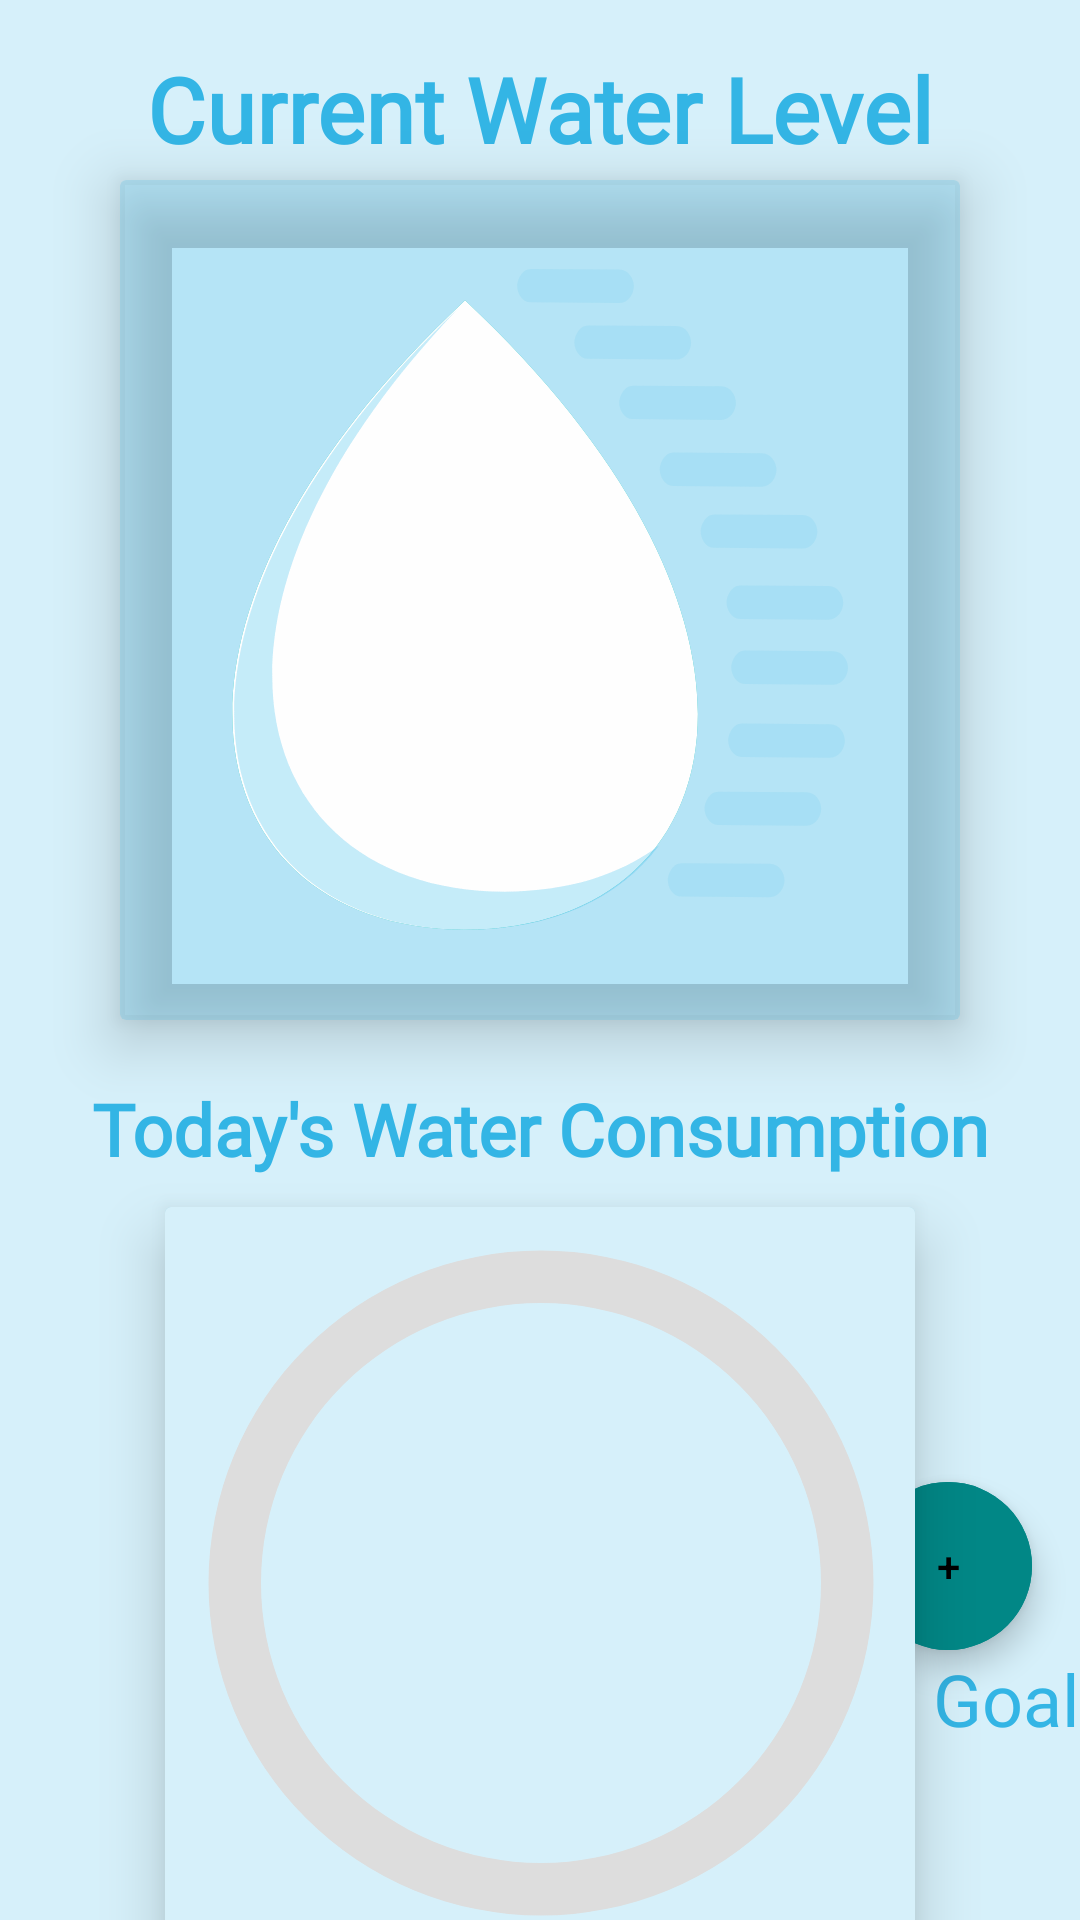

Android layout source for this screen:
<!-- AndroidManifest.xml: application theme Theme.AquaAlert -->
<!-- res/layout/fragment_dashboard.xml -->
<?xml version="1.0" encoding="utf-8"?>
<androidx.constraintlayout.widget.ConstraintLayout xmlns:android="http://schemas.android.com/apk/res/android"
    xmlns:app="http://schemas.android.com/apk/res-auto"
    xmlns:tools="http://schemas.android.com/tools"
    android:layout_width="match_parent"
    android:layout_height="match_parent"
    android:background="@color/holo_blue_light_20"
    android:visibility="visible"
    tools:context=".Fragments.DashboardFragment">

    <androidx.cardview.widget.CardView
        android:id="@+id/card"
        android:layout_width="280dp"
        android:layout_height="280dp"
        android:layout_marginTop="60dp"
        app:cardBackgroundColor="@color/holo_blue_light_20"
        app:cardElevation="12dp"
        app:cardMaxElevation="20dp"
        app:layout_constraintEnd_toEndOf="parent"
        app:layout_constraintStart_toStartOf="parent"
        app:layout_constraintTop_toTopOf="parent">

        <ImageView
            android:id="@+id/waterlevel"
            android:layout_width="wrap_content"
            android:layout_height="wrap_content"
            android:layout_gravity="center"
            android:contentDescription="waterlevel"
            android:src="@drawable/ic_water_level_0" />

    </androidx.cardview.widget.CardView>


    <ImageView
        android:id="@+id/sad_drop"
        android:layout_width="0dp"
        android:layout_height="wrap_content"
        android:layout_marginTop="70dp"
        android:src="@drawable/ic_sad_drop"
        android:visibility="gone"
        app:layout_constraintBottom_toBottomOf="@+id/card"
        app:layout_constraintEnd_toEndOf="parent"
        app:layout_constraintStart_toStartOf="parent"
        app:layout_constraintTop_toTopOf="parent" />

    <TextView
        android:id="@+id/textView"
        android:layout_width="0dp"
        android:layout_height="wrap_content"
        android:layout_marginBottom="20dp"
        android:fontFamily="@font/croissant_one"
        android:gravity="center"
        android:text="Bottle Disconnected"
        android:textColor="@color/holo_blue_light"
        android:textSize="30sp"
        android:textStyle="bold"
        android:visibility="gone"
        app:layout_constraintBottom_toTopOf="@id/sad_drop"
        app:layout_constraintEnd_toEndOf="parent"
        app:layout_constraintStart_toStartOf="parent" />

    <com.google.android.material.button.MaterialButton
        android:id="@+id/SetGoal"
        style="@style/Widget.MaterialComponents.ExtendedFloatingActionButton"
        android:layout_width="56dp"
        android:layout_height="56dp"
        android:layout_marginEnd="16dp"
        android:layout_marginBottom="90dp"
        android:backgroundTint="@color/teal_700"
        android:text="+"
        android:textSize="14sp"
        app:cornerRadius="28dp"
        app:layout_constraintBottom_toBottomOf="parent"
        app:layout_constraintEnd_toEndOf="parent" />

    <TextView
        android:id="@+id/textView2"
        android:layout_width="wrap_content"
        android:layout_height="wrap_content"
        android:fontFamily="@font/croissant_one"
        android:text="Set Goal"
        android:textColor="@color/holo_blue_light"
        android:textSize="24sp"
        app:layout_constraintEnd_toEndOf="parent"
        app:layout_constraintTop_toBottomOf="@+id/SetGoal" />

    <TextView
        android:id="@+id/textView5"
        android:layout_width="wrap_content"
        android:layout_height="wrap_content"
        android:layout_marginTop="20dp"
        android:elevation="10dp"
        android:fontFamily="@font/croissant_one"
        android:text="Today's Water Consumption"
        android:textColor="@color/holo_blue_light"
        android:textSize="24sp"
        android:textStyle="bold"
        app:layout_constraintBottom_toTopOf="@+id/cardView"
        app:layout_constraintEnd_toEndOf="@+id/cardView"
        app:layout_constraintStart_toStartOf="@+id/cardView"
        app:layout_constraintTop_toBottomOf="@+id/card" />

    <androidx.cardview.widget.CardView
        android:id="@+id/cardView"
        android:layout_width="250dp"
        android:layout_height="250dp"
        android:layout_marginTop="10dp"
        app:cardElevation="12dp"
        app:cardMaxElevation="20dp"
        app:layout_constraintEnd_toEndOf="parent"
        app:layout_constraintStart_toStartOf="parent"
        app:layout_constraintTop_toBottomOf="@+id/textView5">

        <androidx.constraintlayout.widget.ConstraintLayout
            android:layout_width="match_parent"
            android:layout_height="match_parent"
            android:background="@color/holo_blue_light_20">


            <ProgressBar
                android:id="@+id/dailyProgress"
                android:layout_width="280dp"
                android:layout_height="280dp"
                android:indeterminateOnly="false"
                android:progressDrawable="@drawable/circle"
                app:layout_constraintBottom_toBottomOf="parent"
                app:layout_constraintEnd_toEndOf="parent"
                app:layout_constraintStart_toStartOf="parent"
                app:layout_constraintTop_toTopOf="parent" />

            <TextView
                android:id="@+id/progress"
                android:layout_width="wrap_content"
                android:layout_height="wrap_content"
                android:fontFamily="@font/croissant_one"
                android:textColor="@color/holo_blue_light"
                android:textSize="36sp"
                android:textStyle="bold"
                app:layout_constraintBottom_toBottomOf="parent"
                app:layout_constraintEnd_toEndOf="parent"
                app:layout_constraintStart_toStartOf="parent"
                app:layout_constraintTop_toTopOf="parent" />

        </androidx.constraintlayout.widget.ConstraintLayout>

    </androidx.cardview.widget.CardView>

    <TextView
        android:id="@+id/textView3"
        android:layout_width="wrap_content"
        android:layout_height="wrap_content"
        android:layout_marginTop="16dp"
        android:fontFamily="@font/croissant_one"
        android:text="Current Water Level"
        android:textColor="@color/holo_blue_light"
        android:textSize="30sp"
        android:textStyle="bold"
        app:layout_constraintEnd_toEndOf="@+id/card"
        app:layout_constraintStart_toStartOf="@+id/card"
        app:layout_constraintTop_toTopOf="parent" />


</androidx.constraintlayout.widget.ConstraintLayout>
<!-- resources referenced by this layout -->
<resources>
  <color name="holo_blue_light">#33b5e5</color>
  <color name="holo_blue_light_20">#3333b5e5</color>
  <color name="teal_700">#FF018786</color>
  <!-- drawable circle (drawable) -->
  <?xml version="1.0" encoding="utf-8"?>
  <layer-list xmlns:android="http://schemas.android.com/apk/res/android">
      <item>
          <shape
              android:shape="ring"
              android:thicknessRatio="16"
              android:useLevel="false">
              <solid android:color="#DDD" />
          </shape>
      </item>
      <item>
          <rotate
              android:fromDegrees="270"
              android:toDegrees="270">
              <shape
                  android:shape="ring"
                  android:thicknessRatio="16"
                  android:useLevel="true">
                  <solid android:color="@color/holo_blue_light" />
              </shape>
          </rotate>
      </item>
  
  
  </layer-list>
  <!-- drawable ic_sad_drop (drawable) -->
  <vector xmlns:android="http://schemas.android.com/apk/res/android"
      android:width="155.266dp"
      android:height="210dp"
      android:viewportWidth="15526.58"
      android:viewportHeight="21000">
    <path
        android:pathData="M7763.3,21000c8826.4,0 11771.5,-9975 0,-21000 -11771.5,11025 -8826.4,21000 0,21000z"
        android:fillColor="#42C3E2"/>
    <path
        android:pathData="M9030.9,19732.4c-8409.6,0 -11480.1,-9055.2 -1570,-19446.1 -11417.4,10910.8 -8447.5,20713.7 302.4,20713.7 2842.1,0 5074,-1034.4 6401.6,-2804.9 -1310,986.2 -3059.5,1537.3 -5134,1537.3z"
        android:fillColor="#00A6C8"/>
    <path
        android:pathData="M3622.4,12681.7c-175.1,0 -316.9,-141.9 -316.9,-316.9l0,-749.4c0,-175 141.8,-316.9 316.9,-316.9 175.1,0 316.9,141.9 316.9,316.9l0,749.4c0,175 -141.8,316.9 -316.9,316.9z"
        android:fillColor="#3B484A"/>
    <path
        android:pathData="M11904.2,12681.7c-175.1,0 -316.9,-141.9 -316.9,-316.9l0,-749.4c0,-175 141.8,-316.9 316.9,-316.9 175.1,0 316.9,141.9 316.9,316.9l0,749.4c-0,175 -141.8,316.9 -316.9,316.9z"
        android:fillColor="#3B484A"/>
    <path
        android:pathData="M7763.3,11995.8c489.8,0 949.3,204.3 1260.6,560.5 115.2,131.8 101.8,332 -30,447.1 -131.7,115.2 -331.9,101.8 -447.1,-30 -191,-218.5 -476.6,-343.9 -783.5,-343.9 -306.9,0 -592.4,125.3 -783.4,343.8 -115.2,131.8 -315.3,145.2 -447.1,30 -131.7,-115.2 -145.2,-315.4 -30,-447.1 311.3,-356.1 770.8,-560.4 1260.6,-560.4z"
        android:fillColor="#3B484A"/>
  </vector>
  <!-- drawable ic_water_level_0: vector/xml drawable (drawable, 4430 chars, omitted) -->
  <style name="Theme.AquaAlert" parent="Theme.MaterialComponents.DayNight.NoActionBar">
          
          <item name="colorPrimary">@color/teal_700</item>
          <item name="colorPrimaryVariant">@color/teal_700</item>
          <item name="colorOnPrimary">@color/white</item>
          
          <item name="colorSecondary">@color/teal_200</item>
          <item name="colorSecondaryVariant">@color/teal_700</item>
          <item name="colorOnSecondary">@color/black</item>
          
          <item name="android:statusBarColor" tools:targetApi="l">?attr/colorPrimaryVariant</item>
          
      </style>
  <color name="white">#FFFFFFFF</color>
  <color name="teal_200">#FF03DAC5</color>
  <color name="black">#FF000000</color>
</resources>
